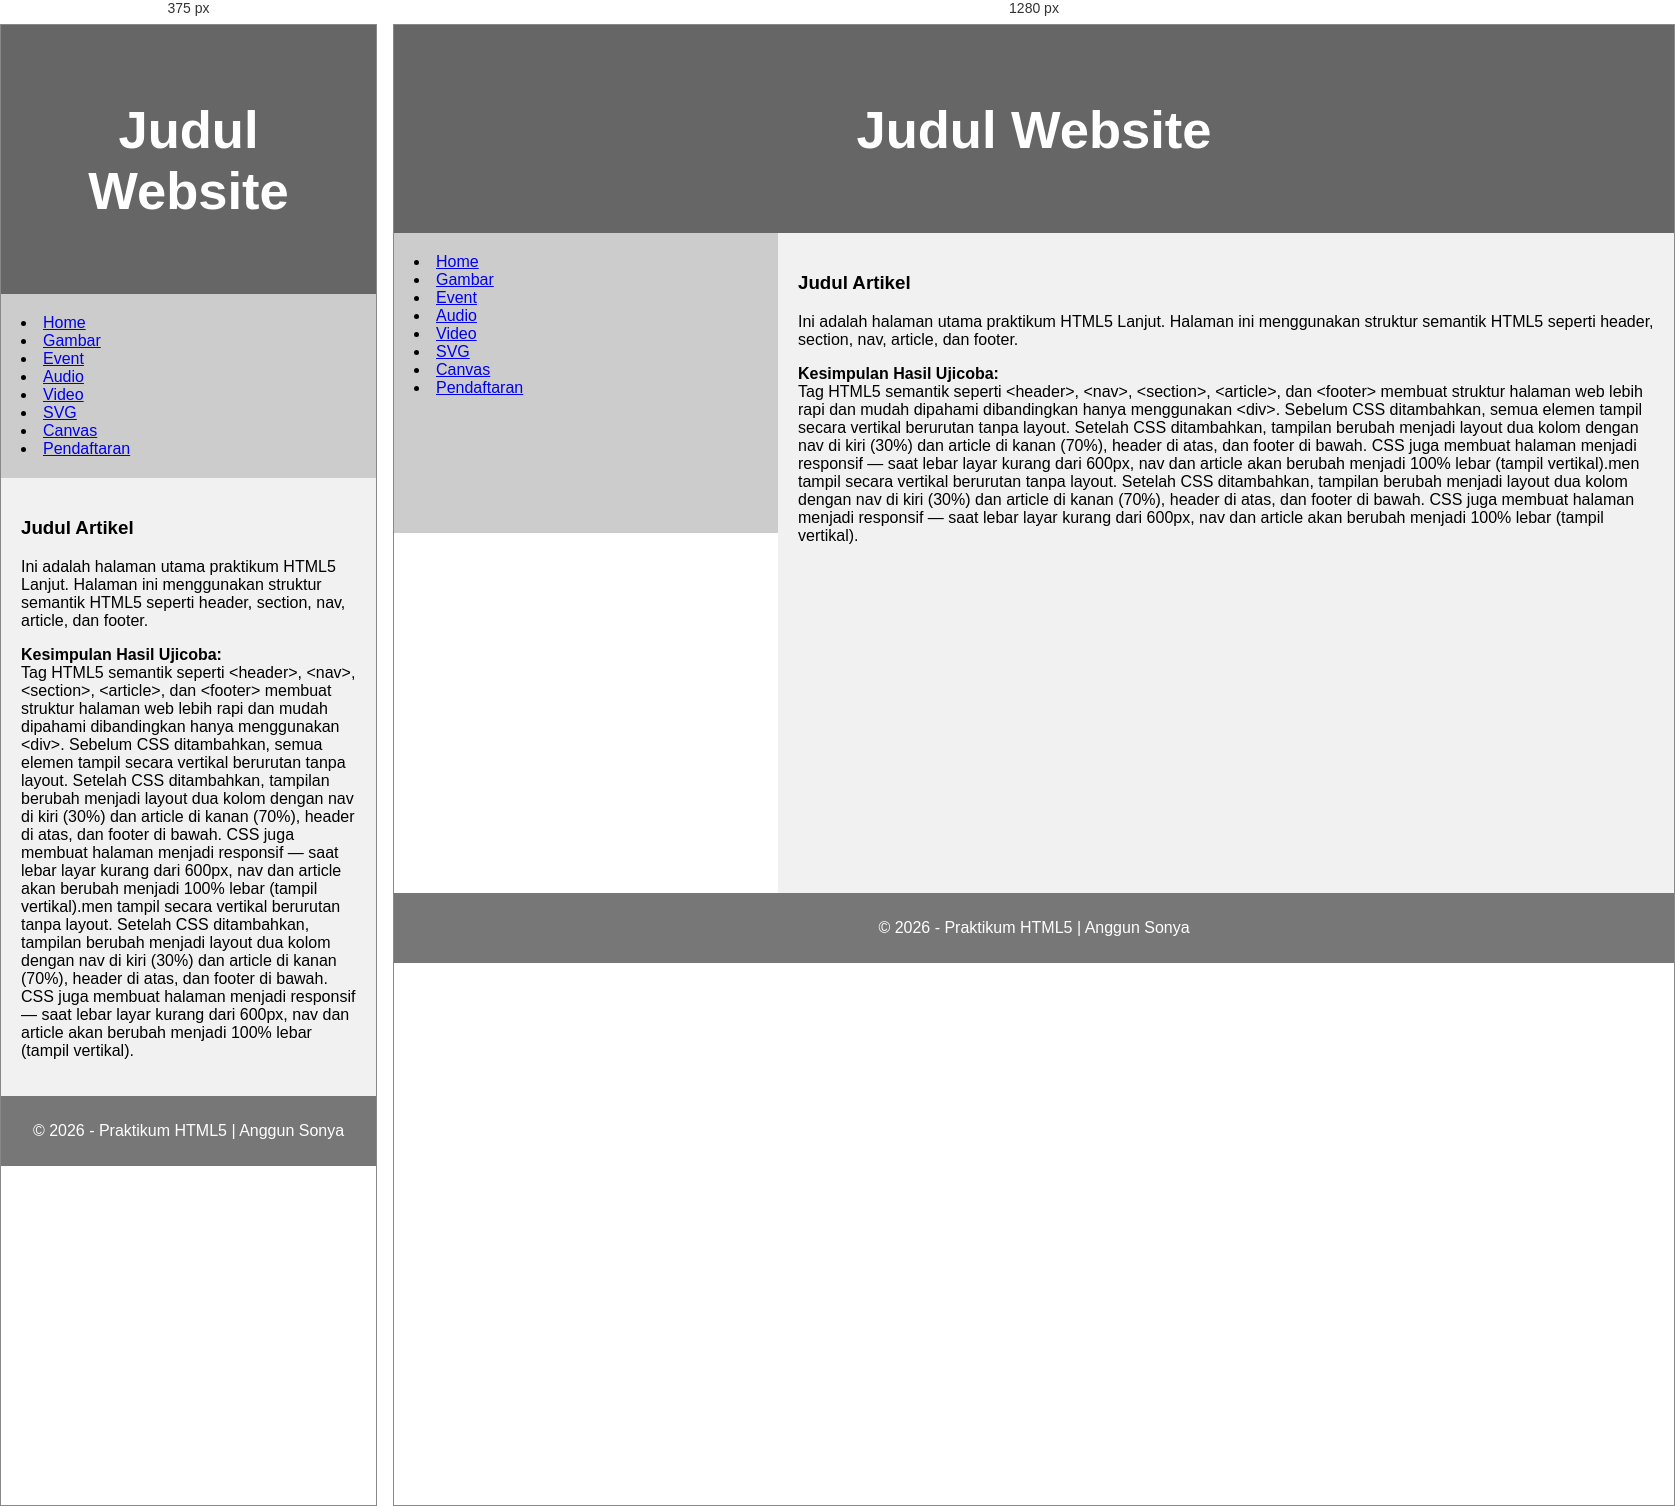
Rendered at 375 px and 1280 px, left to right.

<!-- file: index.html -->

<!DOCTYPE html>
<html lang="id">

<head>
    <title>Halaman Beranda</title>
    <meta charset="utf-8">
    <meta name="viewport" content="width=device-width, initial-scale=1">

    <!-- Ubah sesuai data Anda -->
    <meta name="author" content="Anggun Sonya Meylani">
    <meta name="nim" content="253307038">

    <!-- Melengkapi Meta (Blok Bagian Hijau) -->
    <meta name="description" content="Website praktikum HTML5 Lanjut">
    <meta name="keywords" content="HTML5, Form, Audio, Video, SVG, Canvas">

    <!-- Melengkapi Style (Blok Bagian Hijau) -->
    <style>
        * {
            box-sizing: border-box;
        }

        body {
            font-family: Arial, Helvetica, sans-serif;
            margin: 0;
        }

        /* HEADER */
        header {
            background-color: #666;
            padding: 30px;
            text-align: center;
            font-size: 35px;
            color: white;
        }

        /* NAVIGATION */
        nav {
            float: left;
            width: 30%;
            height: 300px;
            /* hanya untuk demo */
            background: #ccc;
            padding: 20px;
        }

        nav ul {
            list-style-type: none;
            padding: 0;
        }

        nav ul li {
            margin-bottom: 10px;
        }

        nav ul li a {
            text-decoration: none;
            color: black;
            font-weight: bold;
        }

        /* ARTICLE */
        article {
            float: left;
            padding: 20px;
            width: 70%;
            background-color: #f1f1f1;
            height: 660px;
            /* hanya untuk demo */
        }

        /* CLEAR FLOAT */
        section::after {
            content: "";
            display: table;
            clear: both;
        }

        /* FOOTER */
        footer {
            background-color: #777;
            padding: 10px;
            text-align: center;
            color: white;
        }

        /* RESPONSIVE */
        @media (max-width: 600px) {

            nav,
            article {
                width: 100%;
                height: auto;
            }
        }
    </style>
</head>

<body>

    <header>
        <h2>Judul Website</h2>
    </header>

    <section>

        <nav>
            <!-- Melengkapi Navigation Link (Blok Bagian Hijau) -->
            <li><a href="index.html">Home</a></li>
            <li><a href="gambar.html">Gambar</a></li>
            <li><a href="event.html">Event</a></li>
            <li><a href="audio.html">Audio</a></li>
            <li><a href="video.html">Video</a></li>
            <li><a href="svg.html">SVG</a></li>
            <li><a href="canvas.html">Canvas</a></li>
            <li><a href="pendaftaran.html">Pendaftaran</a></li>
        </nav>

        <article>
            <h1>Judul Artikel</h1>
            <p>
                Ini adalah halaman utama praktikum HTML5 Lanjut.
                Halaman ini menggunakan struktur semantik HTML5 seperti
                header, section, nav, article, dan footer.
            </p>

            <p>
                <b>Kesimpulan Hasil Ujicoba:</b><br>
                Tag HTML5 semantik seperti &lt;header&gt;, &lt;nav&gt;, &lt;section&gt;,
                &lt;article&gt;, dan &lt;footer&gt; membuat struktur halaman web lebih rapi
                dan mudah dipahami dibandingkan hanya menggunakan &lt;div&gt;.
                Sebelum CSS ditambahkan, semua elemen tampil secara vertikal berurutan tanpa layout.
                Setelah CSS ditambahkan, tampilan berubah menjadi layout dua kolom dengan
                nav di kiri (30%) dan article di kanan (70%), header di atas, dan footer di bawah.
                CSS juga membuat halaman menjadi responsif — saat lebar layar kurang dari 600px,
                nav dan article akan berubah menjadi 100% lebar (tampil vertikal).men tampil secara vertikal berurutan tanpa layout. Setelah CSS ditambahkan, tampilan berubah menjadi layout dua kolom dengan nav di kiri (30%) dan article di kanan (70%), header di atas, dan footer di bawah. CSS juga membuat halaman menjadi responsif — saat lebar layar kurang dari 600px, nav dan article akan berubah menjadi 100% lebar (tampil vertikal).
            </p>
        </article>

    </section>

    <footer>
        <p>&copy; 2026 - Praktikum HTML5 | Anggun Sonya</p>
    </footer>

</body>

</html>